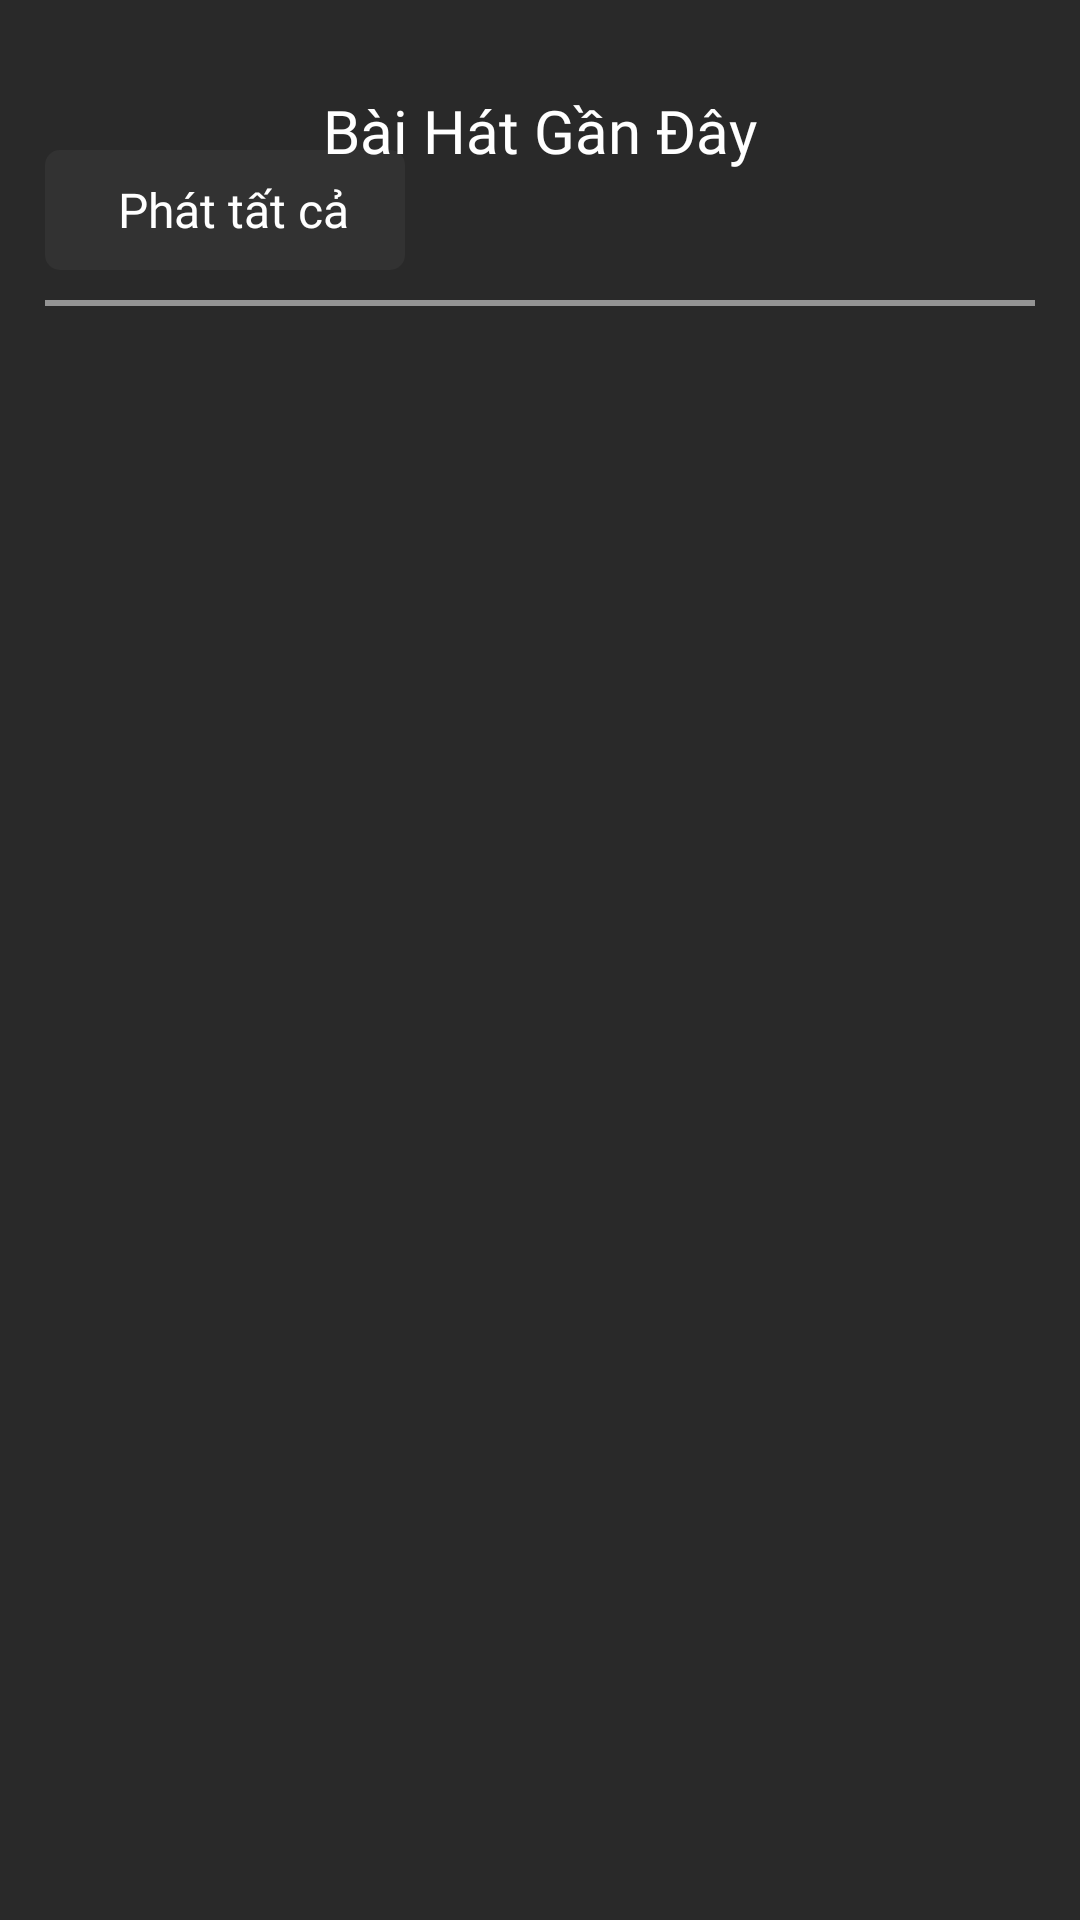

This screen was rendered from an Android layout file. Write that file and the resources it references.
<!-- AndroidManifest.xml: activity theme ThemeSubActivity -->
<!-- res/layout/activity_recent_music.xml -->
<?xml version="1.0" encoding="utf-8"?>
<androidx.constraintlayout.widget.ConstraintLayout xmlns:android="http://schemas.android.com/apk/res/android"
    xmlns:app="http://schemas.android.com/apk/res-auto"
    xmlns:tools="http://schemas.android.com/tools"
    android:layout_width="match_parent"
    android:layout_height="match_parent"
    android:background="@color/bg_bottom_sheet"
    app:layoutDescription="@xml/activity_playlist_scene"
    tools:context=".views.DetailPlaylistActivity">

    <TextView
        android:layout_width="wrap_content"
        android:layout_height="wrap_content"
        android:layout_marginTop="30dp"
        android:elevation="5dp"
        android:fontFamily="@font/roboto_bold"
        android:text="Bài Hát Gần Đây"
        android:textColor="@color/white"
        android:textSize="20sp"
        app:layout_constraintEnd_toEndOf="parent"
        app:layout_constraintStart_toStartOf="parent"
        app:layout_constraintTop_toTopOf="parent" />

    <ImageView
        android:id="@+id/backBtn"
        android:layout_width="wrap_content"
        android:layout_height="wrap_content"
        android:layout_marginStart="30dp"
        android:layout_marginTop="30dp"
        android:src="@drawable/vector"
        app:layout_constraintStart_toStartOf="parent"
        app:layout_constraintTop_toTopOf="parent" />

    <LinearLayout
        android:id="@+id/mainContentLayout"
        android:layout_width="match_parent"
        android:layout_height="wrap_content"
        android:layout_marginTop="10dp"
        android:background="#292929"
        android:orientation="vertical"
        android:paddingHorizontal="15dp"
        android:paddingTop="10dp"
        app:layout_constraintEnd_toEndOf="parent"
        app:layout_constraintStart_toStartOf="parent"
        app:layout_constraintTop_toBottomOf="@+id/backBtn">

        <LinearLayout
            android:layout_width="match_parent"
            android:layout_height="wrap_content"
            android:orientation="horizontal"
            tools:ignore="UselessParent">

            <LinearLayout
                android:id="@+id/buttonPlayAll"
                android:layout_width="120dp"
                android:layout_height="40dp"
                android:background="@drawable/ripple_btn_play_all"
                android:clickable="true"
                android:gravity="center"
                android:orientation="horizontal"
                app:layout_constraintStart_toStartOf="parent"
                app:layout_constraintTop_toBottomOf="@+id/singerThumbnail">

                <ImageView
                    android:layout_width="wrap_content"
                    android:layout_height="wrap_content"
                    android:layout_marginEnd="6dp"
                    android:src="@drawable/ic_play_small" />

                <TextView
                    android:layout_width="wrap_content"
                    android:layout_height="wrap_content"
                    android:fontFamily="@font/roboto_medium"
                    android:text="Phát tất cả"
                    android:textColor="@color/white"
                    android:textSize="16sp" />

            </LinearLayout>

            <LinearLayout
                android:layout_width="match_parent"
                android:layout_height="40dp"
                android:layout_marginStart="15dp"
                android:gravity="center_vertical">

                <TextView
                    android:id="@+id/amountOfSong"
                    android:layout_width="wrap_content"
                    android:layout_height="wrap_content"
                    android:fontFamily="@font/roboto_medium"
                    android:text=""
                    android:textColor="@color/white"
                    android:textSize="16sp" />

            </LinearLayout>
        </LinearLayout>

        <View
            android:layout_width="match_parent"
            android:layout_height="2dp"
            android:layout_gravity="center"
            android:layout_marginVertical="10dp"
            android:background="#80FFFFFF" />
    </LinearLayout>

    <androidx.core.widget.NestedScrollView
        android:id="@+id/scrollView"
        android:layout_width="match_parent"
        android:layout_height="0dp"
        android:background="@color/bg_bottom_sheet"
        android:fillViewport="true"
        app:layout_constraintBottom_toTopOf="@id/fragmentMiniPlayer"
        app:layout_constraintEnd_toEndOf="parent"
        app:layout_constraintStart_toStartOf="parent"
        app:layout_constraintTop_toBottomOf="@id/mainContentLayout"
        app:layout_constraintVertical_bias="0.0">

        <LinearLayout
            android:layout_width="match_parent"
            android:layout_height="match_parent"
            android:layout_gravity="center_horizontal"
            android:gravity="center_horizontal|top"
            android:orientation="vertical">

            <androidx.recyclerview.widget.RecyclerView
                android:id="@+id/recyclerView"
                android:layout_width="match_parent"
                android:layout_height="wrap_content"
                android:layout_marginHorizontal="15dp"
                android:layout_marginBottom="10dp"
                android:background="@color/bg_bottom_sheet"
                app:layoutManager="androidx.recyclerview.widget.LinearLayoutManager" />
        </LinearLayout>

    </androidx.core.widget.NestedScrollView>

    <FrameLayout
        android:id="@+id/fragmentMiniPlayer"
        android:layout_width="match_parent"
        android:layout_height="wrap_content"
        android:clickable="true"
        android:elevation="10dp"
        app:layout_constraintBottom_toBottomOf="parent" />

</androidx.constraintlayout.widget.ConstraintLayout>
<!-- resources referenced by this layout -->
<resources>
  <color name="bg_bottom_sheet">#292929</color>
  <color name="white">#FFFFFFFF</color>
  <!-- drawable ripple_btn_play_all (drawable) -->
  <?xml version="1.0" encoding="utf-8"?>
  <ripple xmlns:android="http://schemas.android.com/apk/res/android"
      android:color="#80FDFBFB">
      <item android:drawable="@drawable/singer_round_button" />
  </ripple>
  <style name="ThemeSubActivity" parent="Theme.Assignment_PRO1121_Nhom3">
          <item name="android:statusBarColor">@color/status_bar</item>
          <item name="android:windowLightStatusBar">false</item>
      </style>
  <!-- drawable singer_round_button (drawable) -->
  <?xml version="1.0" encoding="utf-8"?>
  <shape xmlns:android="http://schemas.android.com/apk/res/android">
      <corners android:radius="5dp" />
      <solid android:color="@color/bg_btn_close_bottom_sheet" />
  </shape>
  <style name="Theme.Assignment_PRO1121_Nhom3" parent="Theme.MaterialComponents.DayNight.NoActionBar">
          
          <item name="colorPrimary">@color/bg_btn</item>
          <item name="colorPrimaryVariant">@color/purple_700</item>
          <item name="colorOnPrimary">@color/white</item>
          
          <item name="colorSecondary">@color/teal_200</item>
          <item name="colorSecondaryVariant">@color/teal_700</item>
          <item name="colorOnSecondary">@color/black</item>
  
          
          <item name="android:windowLightStatusBar">true</item>
          
          
          <item name="android:statusBarColor" tools:targetApi="lollipop">@android:color/transparent
          </item>
          <item name="android:windowContentTransitions">true</item>
          
      </style>
  <color name="status_bar">#292929</color>
  <color name="bg_btn_close_bottom_sheet">#323232</color>
  <color name="bg_btn">#17A3FC</color>
  <color name="purple_700">#FF3700B3</color>
  <color name="teal_200">#FF03DAC5</color>
  <color name="teal_700">#FF018786</color>
  <color name="black">#FF000000</color>
</resources>
